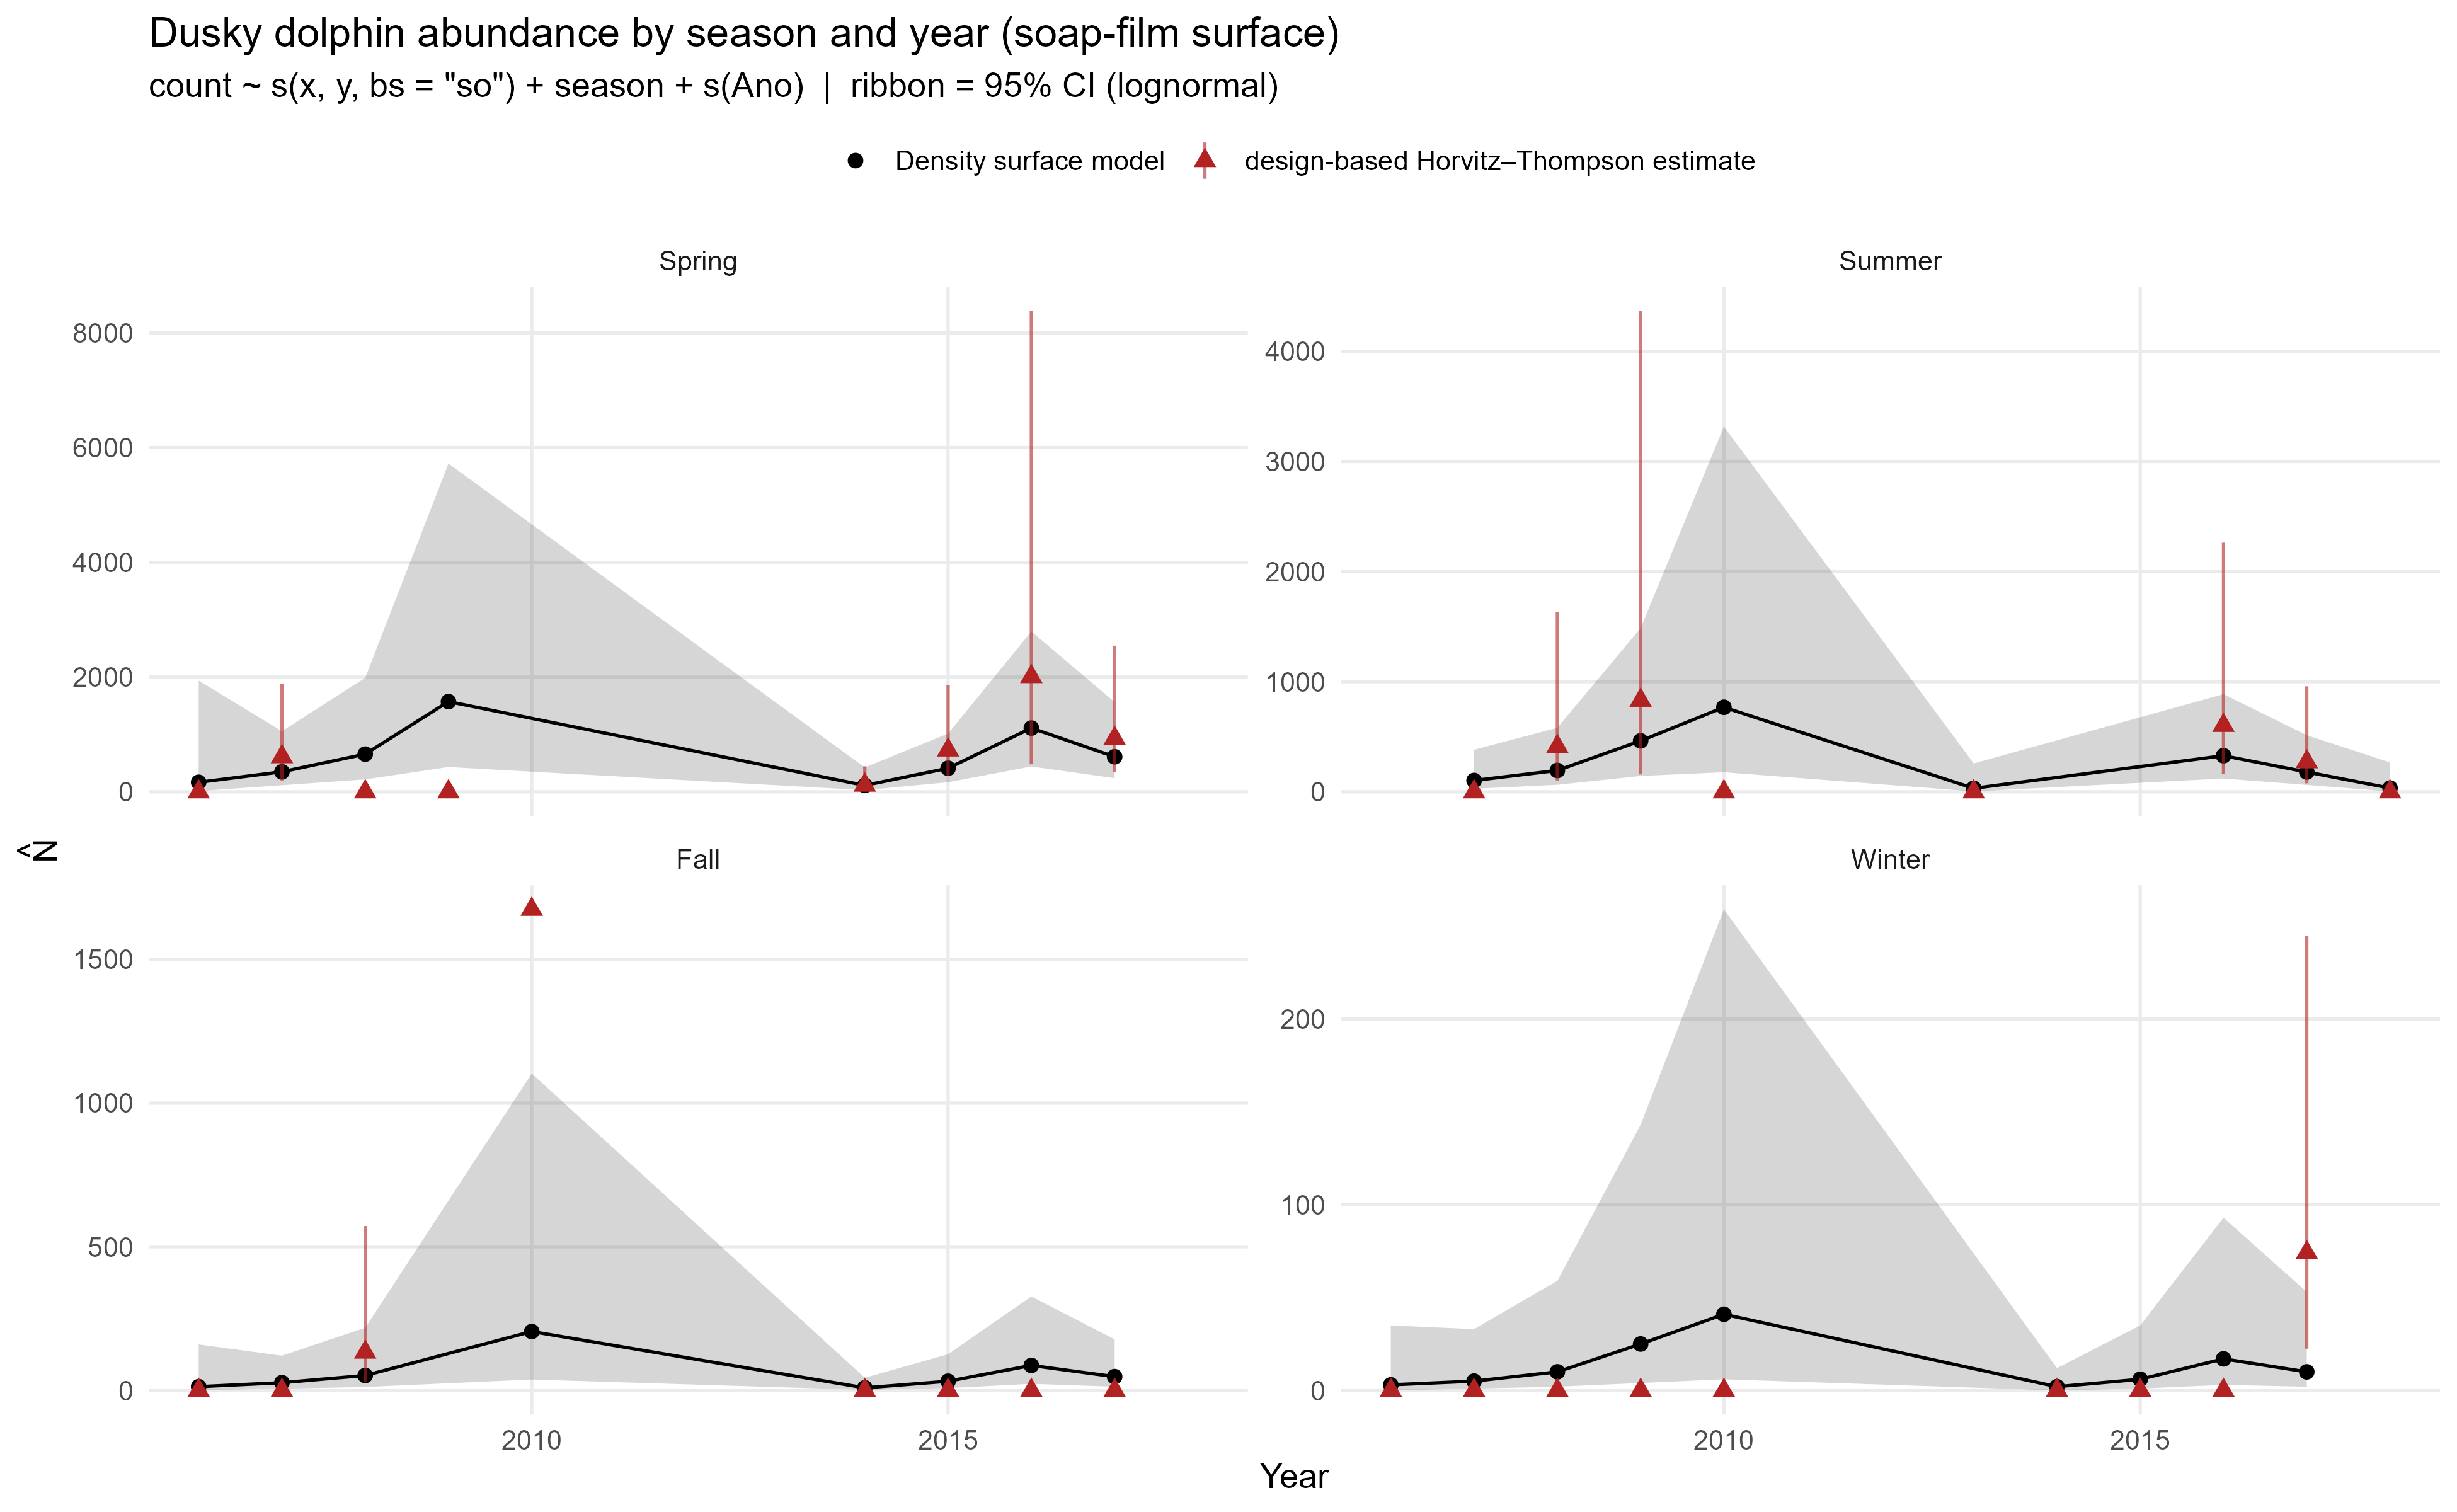

Source data for this figure (header and first rows):
season, year, species, N_hat, N_lo95, N_hi95, CV, density, dens_lo, dens_hi, seas, sy, density_obs, cv_obs, N_obs, density_obs_lo, density_obs_hi, N_obs_lo, N_obs_hi
Fall, 2006, Dusky dolphin, 13, 1, 160, 2.041, 0.0072, 6e-04, 0.0885, 0.35, 2006, 0, , 0, , , , 
Winter, 2006, Dusky dolphin, 3, 0, 35, 2.211, 0.0014, 1e-04, 0.0195, 0.6, 2007, 0, , 0, , , , 
Spring, 2006, Dusky dolphin, 166, 14, 1939, 1.959, 0.0914, 0.0078, 1.071, 0.85, 2007, 0, , 0, , , , 
Summer, 2007, Dusky dolphin, 103, 28, 382, 0.752, 0.0568, 0.0153, 0.2109, 0.1, 2007, 0, , 0, , , , 
Fall, 2007, Dusky dolphin, 27, 6, 121, 0.878, 0.0151, 0.0034, 0.0666, 0.35, 2007, 0, , 0, , , , 
Winter, 2007, Dusky dolphin, 5, 1, 33, 1.16, 0.003, 5e-04, 0.0185, 0.6, 2008, 0, , 0, , , , 
Spring, 2007, Dusky dolphin, 349, 115, 1057, 0.614, 0.1927, 0.0636, 0.5838, 0.85, 2008, 0.3375, 0.6232, 611.2, 0.1098, 1.037, 198.9, 1878
Summer, 2008, Dusky dolphin, 194, 64, 582, 0.609, 0.1069, 0.0356, 0.3214, 0.1, 2008, 0.2271, 0.8012, 411.2, 0.05712, 0.9028, 103.4, 1635
Fall, 2008, Dusky dolphin, 52, 12, 218, 0.847, 0.0285, 0.0067, 0.1205, 0.35, 2008, 0.07354, 0.8596, 133.2, 0.01712, 0.316, 31, 572.3
Winter, 2008, Dusky dolphin, 10, 2, 59, 1.105, 0.0057, 0.001, 0.0328, 0.6, 2009, 0, , 0, , , , 
Spring, 2008, Dusky dolphin, 657, 217, 1987, 0.613, 0.3629, 0.12, 1.097, 0.85, 2009, 0, , 0, , , , 
Summer, 2009, Dusky dolphin, 463, 144, 1487, 0.651, 0.2559, 0.0798, 0.8209, 0.1, 2009, 0.459, 1.024, 831.2, 0.08733, 2.412, 158.2, 4369
Winter, 2009, Dusky dolphin, 25, 4, 143, 1.111, 0.0137, 0.0024, 0.0792, 0.6, 2010, 0, , 0, , , , 
Spring, 2009, Dusky dolphin, 1573, 432, 5723, 0.737, 0.8685, 0.2387, 3.16, 0.85, 2010, 0, , 0, , , , 
Summer, 2010, Dusky dolphin, 768, 178, 3317, 0.864, 0.4241, 0.0982, 1.832, 0.1, 2010, 0, , 0, , , , 
Fall, 2010, Dusky dolphin, 205, 38, 1103, 1.045, 0.1131, 0.021, 0.6091, 0.35, 2010, 0.9245, , 1674, , , , 
Winter, 2010, Dusky dolphin, 41, 6, 259, 1.193, 0.0226, 0.0036, 0.143, 0.6, 2011, 0, , 0, , , , 
Summer, 2013, Dusky dolphin, 32, 4, 258, 1.454, 0.0177, 0.0022, 0.1426, 0.1, 2013, 0, , 0, , , , 
Fall, 2014, Dusky dolphin, 9, 2, 44, 0.988, 0.0049, 0.001, 0.0245, 0.35, 2014, 0, , 0, , , , 
Winter, 2014, Dusky dolphin, 2, 0, 12, 1.233, 0.001, 1e-04, 0.0064, 0.6, 2015, 0, , 0, , , , 
Spring, 2014, Dusky dolphin, 112, 30, 425, 0.766, 0.0619, 0.0163, 0.2345, 0.85, 2015, 0.06408, 0.7753, 116, 0.0167, 0.2459, 30.24, 445.3
Fall, 2015, Dusky dolphin, 32, 8, 126, 0.786, 0.0178, 0.0046, 0.0694, 0.35, 2015, 0, , 0, , , , 
Winter, 2015, Dusky dolphin, 6, 1, 35, 1.055, 0.0036, 7e-04, 0.0194, 0.6, 2016, 0, , 0, , , , 
Spring, 2015, Dusky dolphin, 411, 167, 1015, 0.487, 0.227, 0.092, 0.5602, 0.85, 2016, 0.4026, 0.5078, 729.1, 0.1575, 1.029, 285.2, 1864
Summer, 2016, Dusky dolphin, 328, 121, 887, 0.543, 0.1808, 0.0668, 0.4898, 0.1, 2016, 0.333, 0.7592, 603, 0.08876, 1.249, 160.7, 2262
Fall, 2016, Dusky dolphin, 87, 23, 327, 0.759, 0.0482, 0.0129, 0.1807, 0.35, 2016, 0, , 0, , , , 
Winter, 2016, Dusky dolphin, 17, 3, 93, 1.031, 0.0096, 0.0018, 0.0511, 0.6, 2017, 0, , 0, , , , 
Spring, 2016, Dusky dolphin, 1112, 442, 2796, 0.498, 0.6138, 0.244, 1.544, 0.85, 2017, 1.109, 0.8378, 2008, 0.2656, 4.63, 480.9, 8386
Summer, 2017, Dusky dolphin, 180, 63, 514, 0.576, 0.0994, 0.0348, 0.2836, 0.1, 2017, 0.1505, 0.7138, 272.6, 0.04279, 0.5294, 77.49, 958.8
Fall, 2017, Dusky dolphin, 48, 13, 178, 0.753, 0.0265, 0.0071, 0.0985, 0.35, 2017, 0, , 0, , , , 
Winter, 2017, Dusky dolphin, 10, 2, 53, 1.063, 0.0053, 0.001, 0.0291, 0.6, 2018, 0.04096, 0.6702, 74.18, 0.01241, 0.1352, 22.48, 244.8
Spring, 2017, Dusky dolphin, 611, 238, 1565, 0.509, 0.3373, 0.1317, 0.864, 0.85, 2018, 0.515, 0.5482, 932.7, 0.1886, 1.407, 341.5, 2547
Summer, 2018, Dusky dolphin, 34, 4, 267, 1.423, 0.0187, 0.0024, 0.1472, 0.1, 2018, 0, , 0, , , , 
